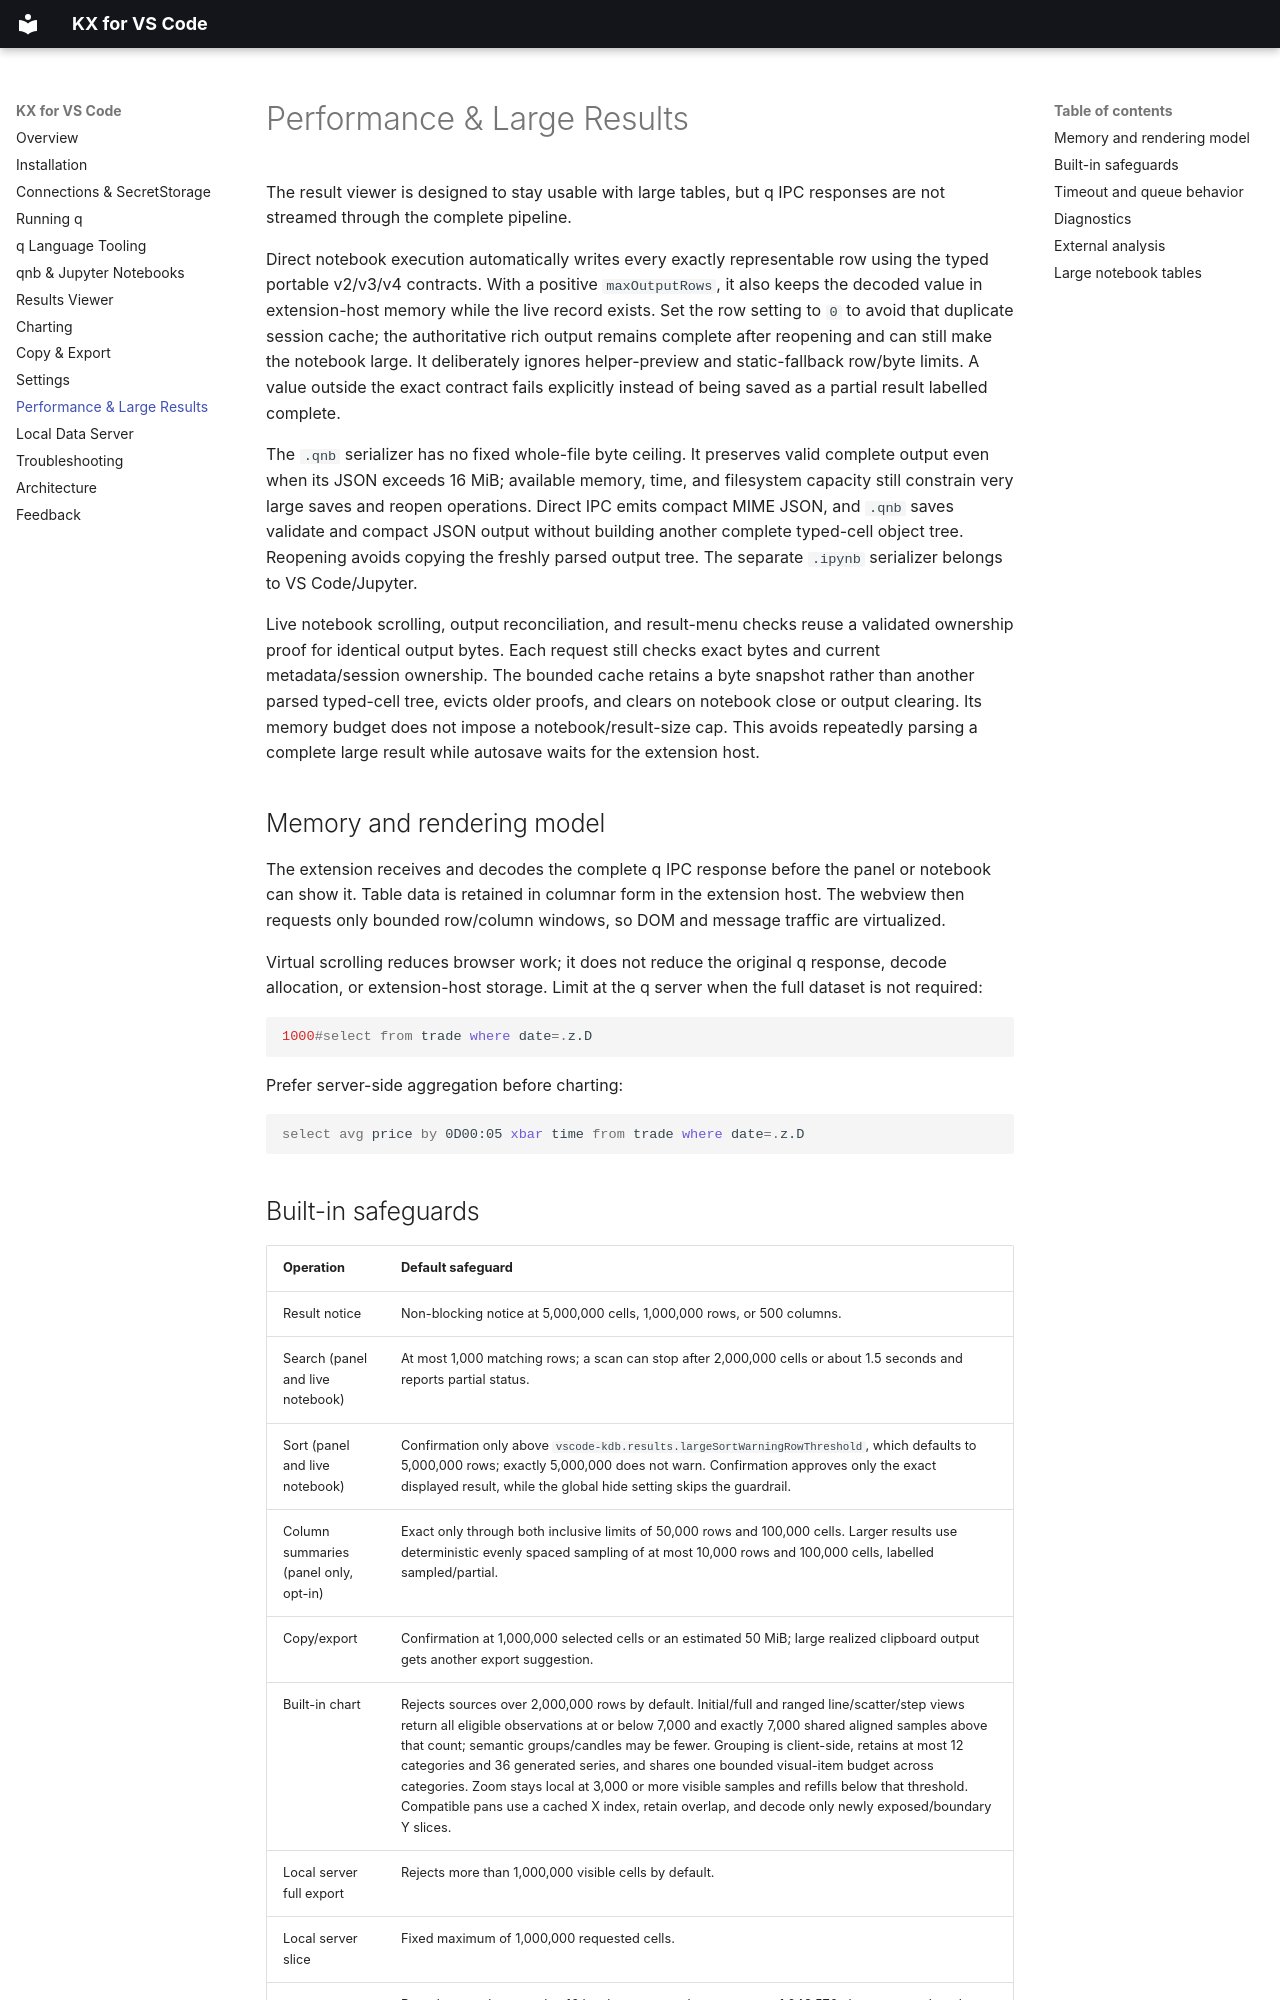

repository: dreth/vscode-kdb · page: performance/index.html · generator: mkdocs

# Performance & Large Results

The result viewer is designed to stay usable with large tables, but q IPC responses are not streamed through the complete pipeline.

Direct notebook execution automatically writes every exactly representable row using the typed portable v2/v3/v4 contracts. With a positive `maxOutputRows`, it also keeps the decoded value in extension-host memory while the live record exists. Set the row setting to `0` to avoid that duplicate session cache; the authoritative rich output remains complete after reopening and can still make the notebook large. It deliberately ignores helper-preview and static-fallback row/byte limits. A value outside the exact contract fails explicitly instead of being saved as a partial result labelled complete.

The `.qnb` serializer has no fixed whole-file byte ceiling. It preserves valid complete output even when its JSON exceeds 16 MiB; available memory, time, and filesystem capacity still constrain very large saves and reopen operations. Direct IPC emits compact MIME JSON, and `.qnb` saves validate and compact JSON output without building another complete typed-cell object tree. Reopening avoids copying the freshly parsed output tree. The separate `.ipynb` serializer belongs to VS Code/Jupyter.

Live notebook scrolling, output reconciliation, and result-menu checks reuse a validated ownership proof for identical output bytes. Each request still checks exact bytes and current metadata/session ownership. The bounded cache retains a byte snapshot rather than another parsed typed-cell tree, evicts older proofs, and clears on notebook close or output clearing. Its memory budget does not impose a notebook/result-size cap. This avoids repeatedly parsing a complete large result while autosave waits for the extension host.

## Memory and rendering model

The extension receives and decodes the complete q IPC response before the panel or notebook can show it. Table data is retained in columnar form in the extension host. The webview then requests only bounded row/column windows, so DOM and message traffic are virtualized.

Virtual scrolling reduces browser work; it does not reduce the original q response, decode allocation, or extension-host storage. Limit at the q server when the full dataset is not required:

```q
1000#select from trade where date=.z.D
```

Prefer server-side aggregation before charting:

```q
select avg price by 0D00:05 xbar time from trade where date=.z.D
```
